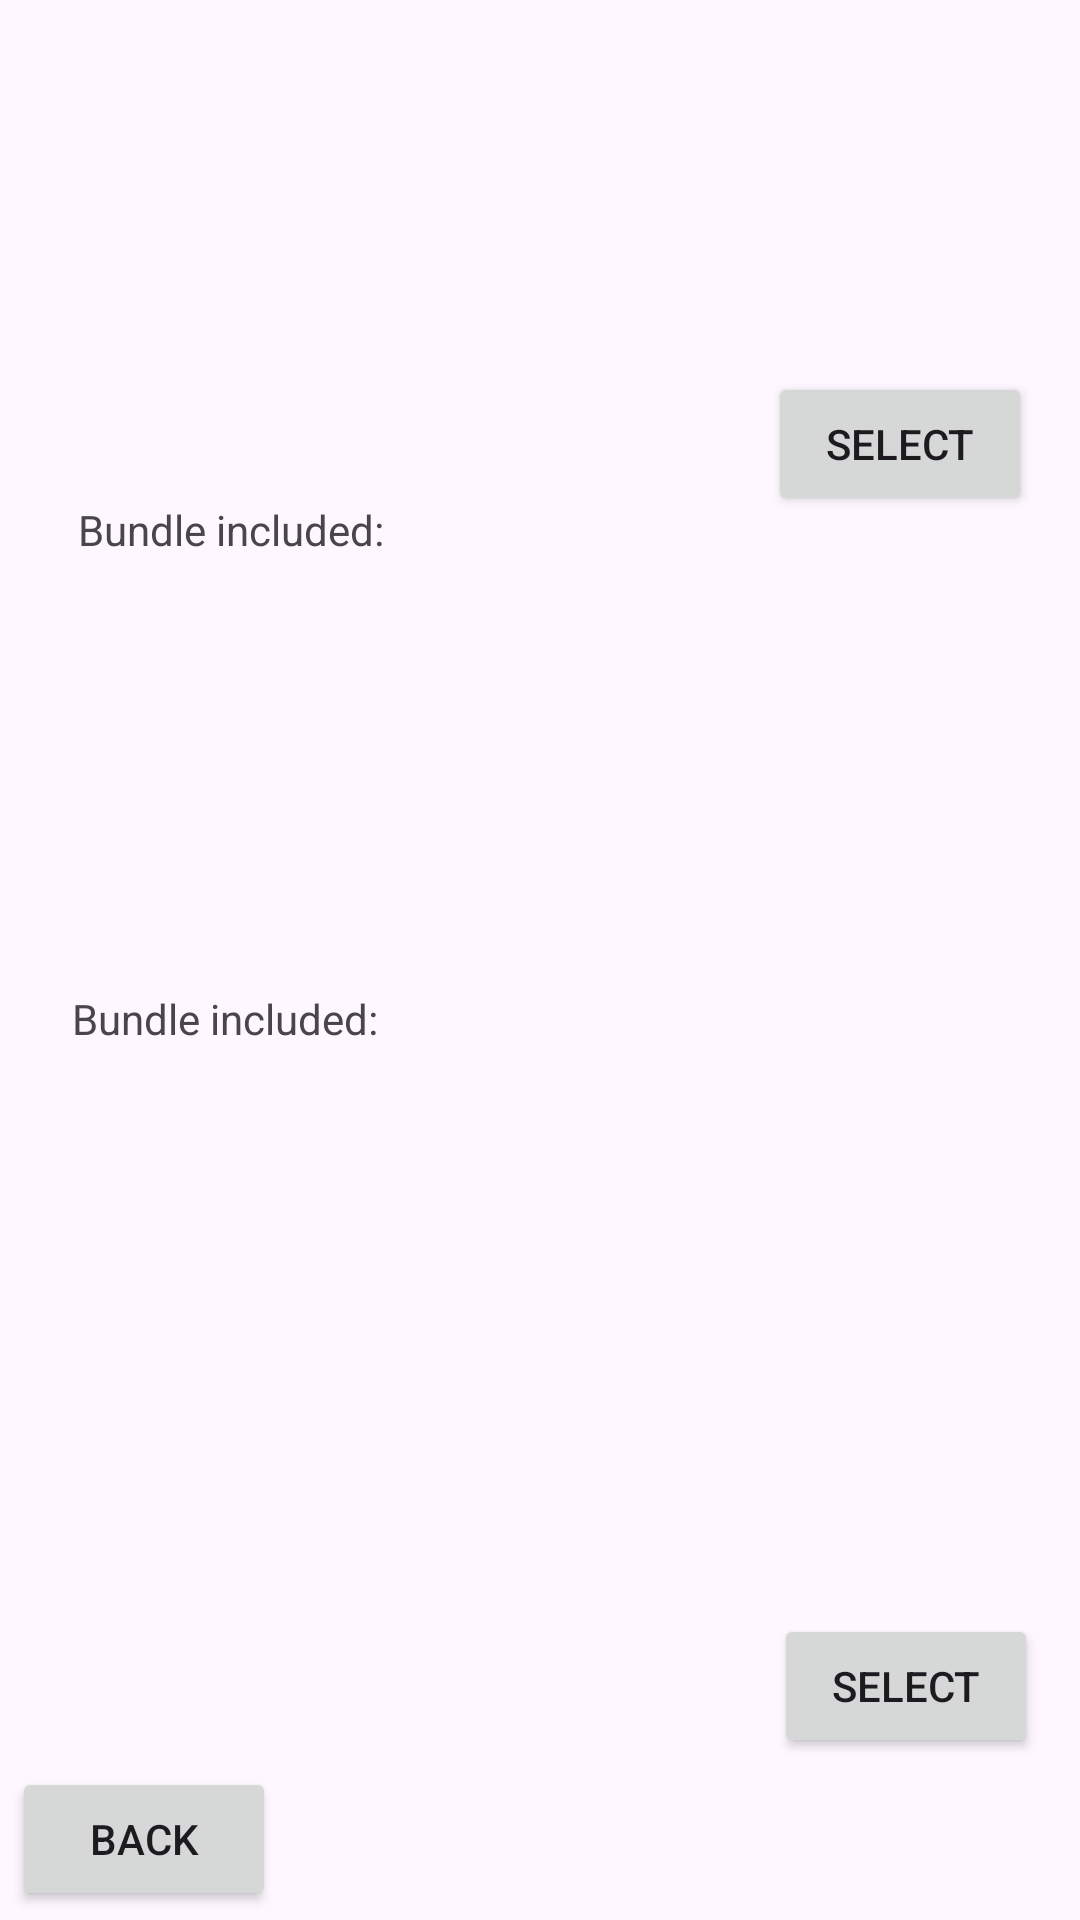

The Android layout XML behind this screen, and the referenced resources:
<!-- AndroidManifest.xml: application theme Theme.FinalAsignment -->
<!-- res/layout/activity_promotion.xml -->
<?xml version="1.0" encoding="utf-8"?>
<androidx.constraintlayout.widget.ConstraintLayout xmlns:android="http://schemas.android.com/apk/res/android"
    xmlns:app="http://schemas.android.com/apk/res-auto"
    xmlns:tools="http://schemas.android.com/tools"
    android:layout_width="match_parent"
    android:layout_height="match_parent"
    tools:context=".promotion">

    <ImageView
        android:id="@+id/promoimage1"
        android:layout_width="411dp"
        android:layout_height="133dp"
        android:layout_marginStart="1dp"
        android:layout_marginTop="16dp"
        app:layout_constraintStart_toStartOf="parent"
        app:layout_constraintTop_toTopOf="parent"
        tools:srcCompat="@tools:sample/avatars" />

    <ImageView
        android:id="@+id/map1"
        android:layout_width="wrap_content"
        android:layout_height="wrap_content"
        android:layout_marginStart="16dp"
        android:layout_marginTop="18dp"
        app:layout_constraintStart_toStartOf="parent"
        app:layout_constraintTop_toBottomOf="@+id/promoimage1"
        tools:srcCompat="@tools:sample/avatars" />

    <TextView
        android:id="@+id/promo1text"
        android:layout_width="wrap_content"
        android:layout_height="wrap_content"
        android:layout_marginStart="10dp"
        android:layout_marginTop="18dp"
        android:text="Bundle included:"
        app:layout_constraintStart_toEndOf="@+id/map1"
        app:layout_constraintTop_toBottomOf="@+id/promoimage1" />

    <Button
        android:id="@+id/selectbutton1"
        android:layout_width="wrap_content"
        android:layout_height="wrap_content"
        android:layout_marginEnd="16dp"
        android:layout_marginBottom="11dp"
        android:text="Select"
        android:onClick="SendPromotion_select"
        app:layout_constraintBottom_toTopOf="@+id/promoimage2"
        app:layout_constraintEnd_toEndOf="parent" />

    <ImageView
        android:id="@+id/promoimage2"
        android:layout_width="410dp"
        android:layout_height="131dp"
        android:layout_marginTop="16dp"
        app:layout_constraintStart_toStartOf="parent"
        app:layout_constraintTop_toBottomOf="@+id/map1"
        tools:srcCompat="@tools:sample/avatars" />

    <ImageView
        android:id="@+id/map2"
        android:layout_width="wrap_content"
        android:layout_height="wrap_content"
        android:layout_marginStart="16dp"
        android:layout_marginTop="19dp"
        app:layout_constraintStart_toStartOf="parent"
        app:layout_constraintTop_toBottomOf="@+id/promoimage2"
        tools:srcCompat="@tools:sample/avatars" />

    <TextView
        android:id="@+id/promotext2"
        android:layout_width="wrap_content"
        android:layout_height="wrap_content"
        android:layout_marginStart="8dp"
        android:layout_marginTop="16dp"
        android:text="Bundle included:"
        app:layout_constraintStart_toEndOf="@+id/map2"
        app:layout_constraintTop_toBottomOf="@+id/promoimage2" />

    <Button
        android:id="@+id/selectbutton2"
        android:layout_width="wrap_content"
        android:layout_height="wrap_content"
        android:layout_marginEnd="14dp"
        android:layout_marginBottom="54dp"
        android:text="Select"
        android:onClick="SendPromotion_select2"
        app:layout_constraintBottom_toBottomOf="parent"
        app:layout_constraintEnd_toEndOf="parent" />

    <Button
        android:id="@+id/backbutton1"
        android:layout_width="wrap_content"
        android:layout_height="wrap_content"
        android:layout_marginStart="4dp"
        android:layout_marginBottom="3dp"
        android:text="Back"
        android:onClick="SendPromotion_back"
        app:layout_constraintBottom_toBottomOf="parent"
        app:layout_constraintStart_toStartOf="parent" />
</androidx.constraintlayout.widget.ConstraintLayout>
<!-- resources referenced by this layout -->
<resources>
  <style name="Theme.FinalAsignment" parent="Base.Theme.FinalAsignment" />
  <style name="Base.Theme.FinalAsignment" parent="Theme.Material3.DayNight.NoActionBar">
          
          
      </style>
</resources>
